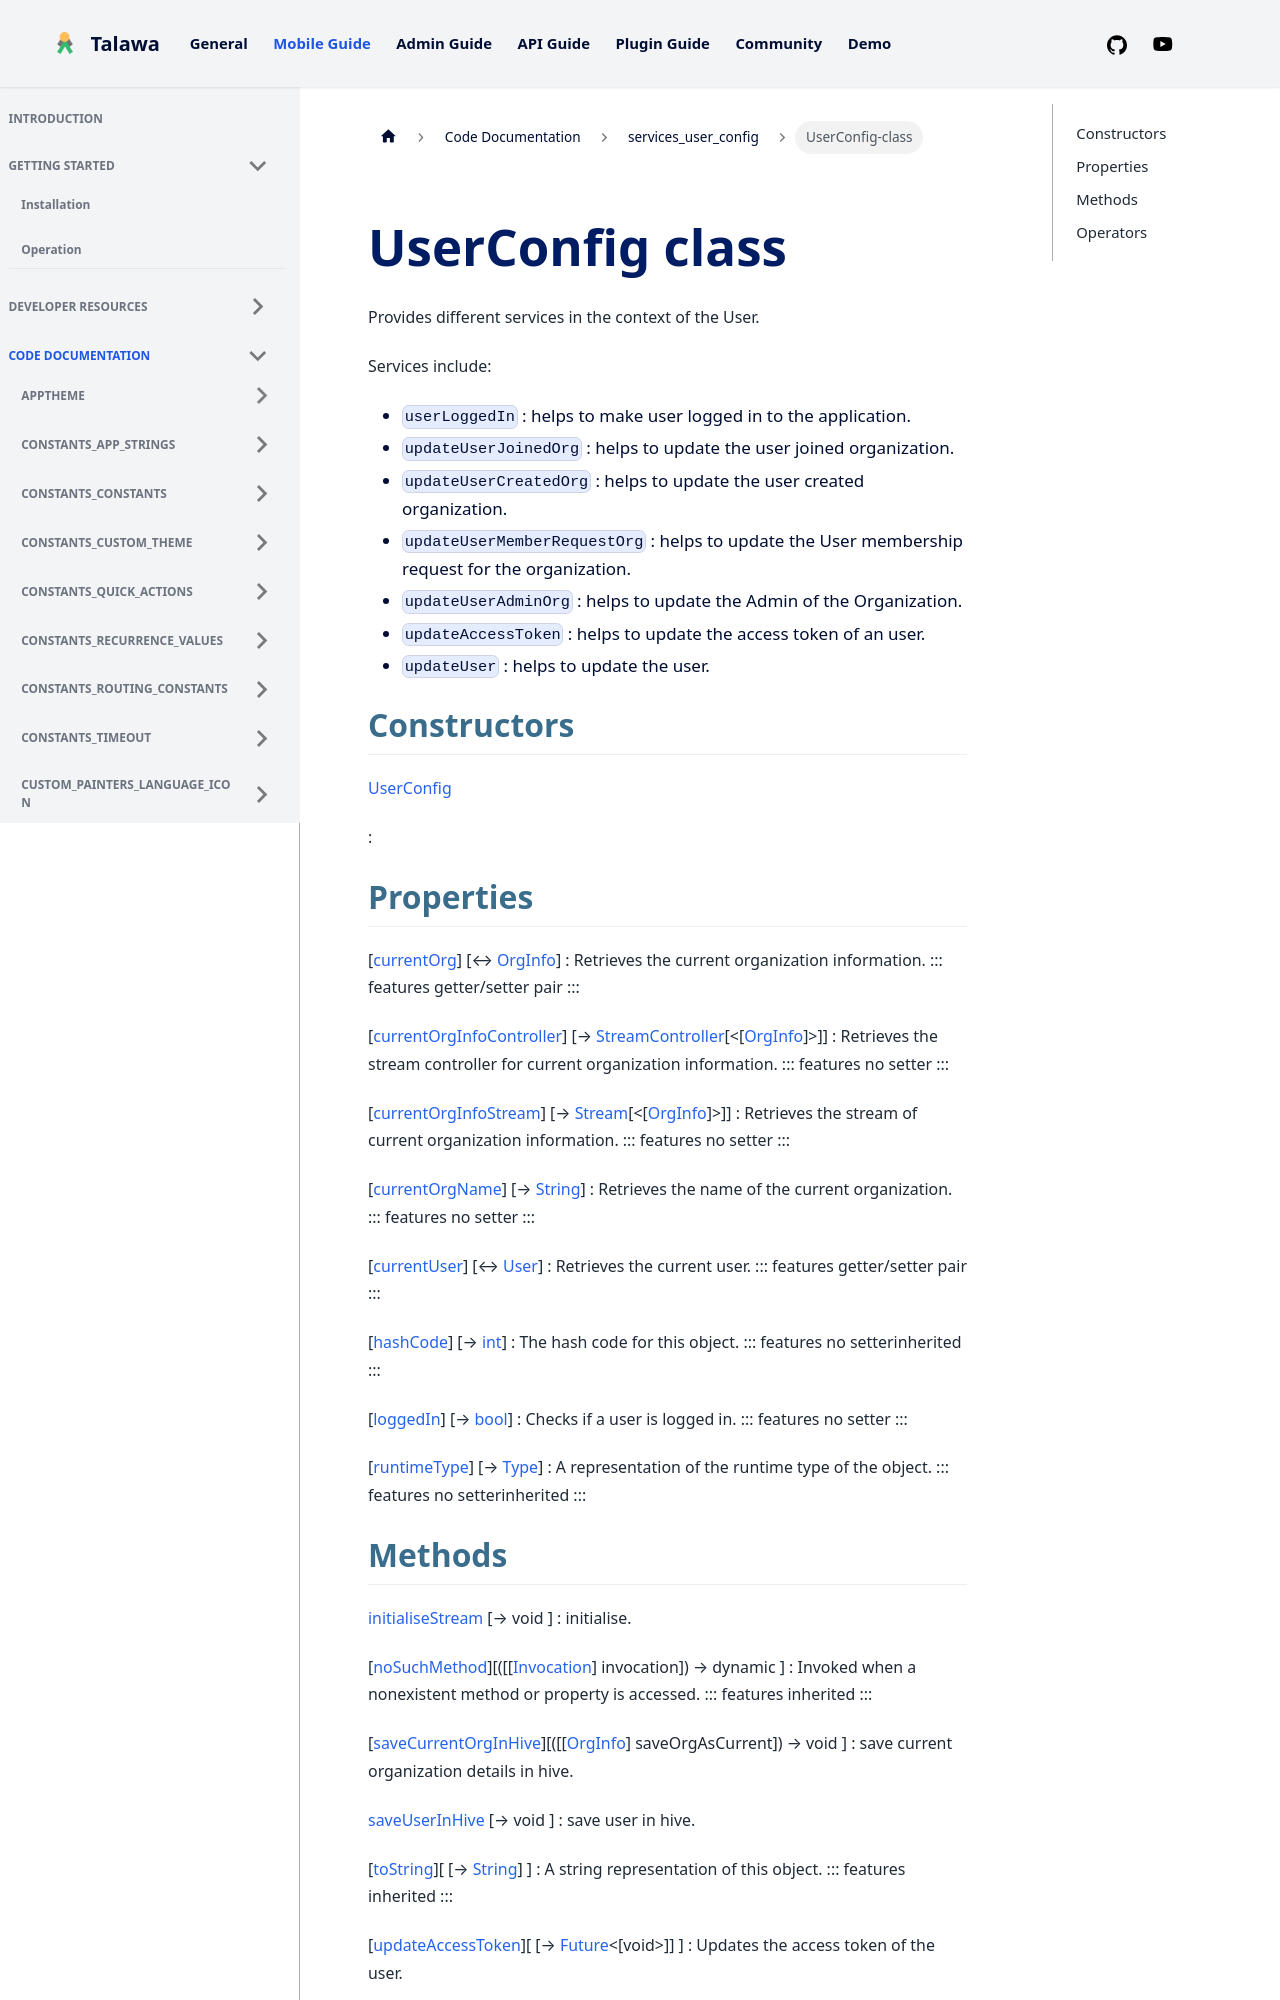

repository: PalisadoesFoundation/talawa · page: docs/auto-docs/services_user_config/UserConfig-class/index.html · generator: docusaurus


<div>

# UserConfig class

</div>


Provides different services in the context of the User.

Services include:

-   `userLoggedIn` : helps to make user logged in to the application.
-   `updateUserJoinedOrg` : helps to update the user joined
    organization.
-   `updateUserCreatedOrg` : helps to update the user created
    organization.
-   `updateUserMemberRequestOrg` : helps to update the User membership
    request for the organization.
-   `updateUserAdminOrg` : helps to update the Admin of the
    Organization.
-   `updateAccessToken` : helps to update the access token of an user.
-   `updateUser` : helps to update the user.



## Constructors

[UserConfig](../services_user_config/UserConfig/UserConfig.md)

:   



## Properties

[[currentOrg](../services_user_config/UserConfig/currentOrg.md)] [↔ [OrgInfo](../models_organization_org_info/OrgInfo-class.md)]
:   Retrieves the current organization information.
    ::: features
    getter/setter pair
    :::

[[currentOrgInfoController](../services_user_config/UserConfig/currentOrgInfoController.md)] [→ [StreamController](https://api.flutter.dev/flutter/dart-async/StreamController-class.html)[\<[[OrgInfo](../models_organization_org_info/OrgInfo-class.md)]\>]]
:   Retrieves the stream controller for current organization
    information.
    ::: features
    no setter
    :::

[[currentOrgInfoStream](../services_user_config/UserConfig/currentOrgInfoStream.md)] [→ [Stream](https://api.flutter.dev/flutter/dart-core/Stream-class.html)[\<[[OrgInfo](../models_organization_org_info/OrgInfo-class.md)]\>]]
:   Retrieves the stream of current organization information.
    ::: features
    no setter
    :::

[[currentOrgName](../services_user_config/UserConfig/currentOrgName.md)] [→ [String](https://api.flutter.dev/flutter/dart-core/String-class.html)]
:   Retrieves the name of the current organization.
    ::: features
    no setter
    :::

[[currentUser](../services_user_config/UserConfig/currentUser.md)] [↔ [User](../models_user_user_info/User-class.md)]
:   Retrieves the current user.
    ::: features
    getter/setter pair
    :::

[[hashCode](https://api.flutter.dev/flutter/dart-core/Object/hashCode.html)] [→ [int](https://api.flutter.dev/flutter/dart-core/int-class.html)]
:   The hash code for this object.
    ::: features
    no setterinherited
    :::

[[loggedIn](../services_user_config/UserConfig/loggedIn.md)] [→ [bool](https://api.flutter.dev/flutter/dart-core/bool-class.html)]
:   Checks if a user is logged in.
    ::: features
    no setter
    :::

[[runtimeType](https://api.flutter.dev/flutter/dart-core/Object/runtimeType.html)] [→ [Type](https://api.flutter.dev/flutter/dart-core/Type-class.html)]
:   A representation of the runtime type of the object.
    ::: features
    no setterinherited
    :::
